4-way image classification set "Data" from GitHub (ngue01/project_signe_des_main); label vocabulary: maux tete augm, secours augm, vertige augm, vomissement augm.

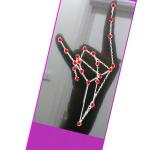
Label: secours augm

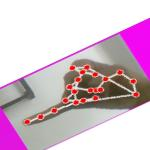
Label: maux tete augm

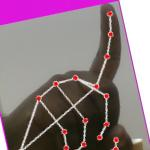
Label: vomissement augm

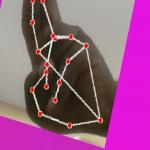
Label: vertige augm

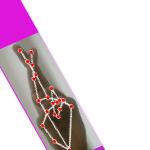
Label: vertige augm

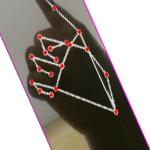
Label: vomissement augm
